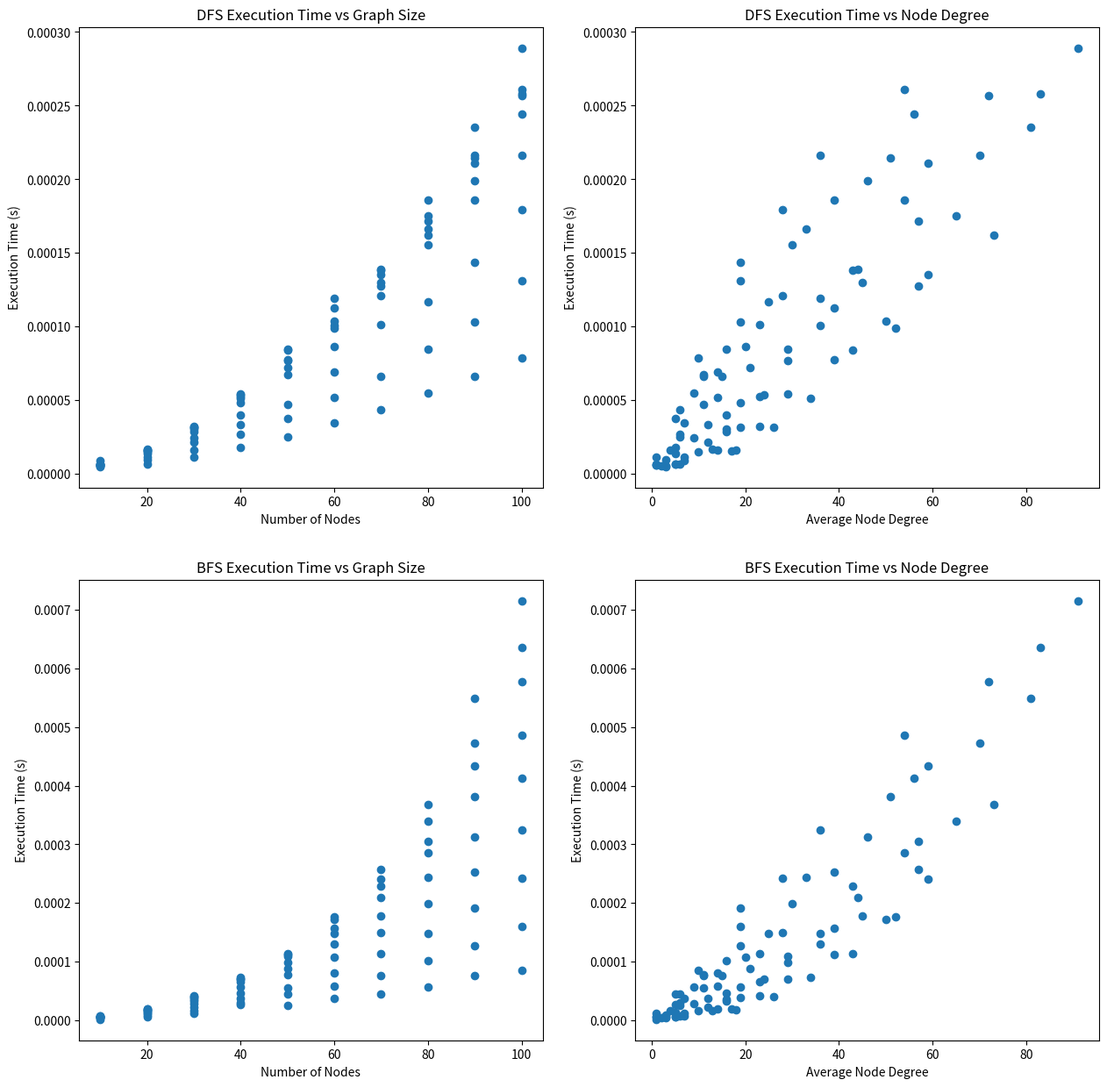
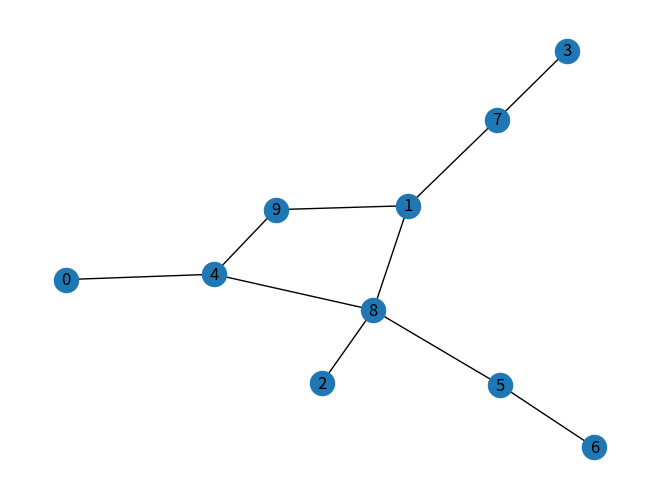

Reproduce these figures in Python, in order.
# ▒▄▀▄▒▄▀▄  c. AA | FAF | FCIM | UTM | Spring 2023
# ░█▀█░█▀█  FAF-212 Cristian Brinza lab4

# Importing necessary libraries
import time # for timing the execution time of the algorithms
import random # for generating random graphs
import matplotlib.pyplot as plt # for creating visualizations
import networkx as nx # for drawing graphs

# Implementation of DFS Algorithm in Python
def dfs(graph, start):
    # Create a set to keep track of visited nodes and a stack for DFS
    visited, stack = set(), [start]
    # While there are nodes to visit
    while stack:
        # Get the top node from the stack
        vertex = stack.pop()
        
        # If the node has not been visited
        if vertex not in visited:
            # Mark it as visited
            visited.add(vertex)
            # Add its unvisited neighbors to the stack
            stack.extend(graph[vertex] - visited)

    # Return the visited nodes
    return visited

# Implementation of BFS Algorithm in Python
def bfs(graph, start):
    # Create a set to keep track of visited nodes and a queue for BFS
    visited, queue = set(), [start]
    # While there are nodes to visit
    while queue:
        # Get the front node from the queue
        vertex = queue.pop(0)
        
        # If the node has not been visited
        if vertex not in visited:
            # Mark it as visited
            visited.add(vertex)
            # Add its unvisited neighbors to the queue
            queue.extend(graph[vertex] - visited)

    # Return the visited nodes
    return visited


# Create a graph with a given number of nodes and edges
def create_graph(num_nodes, num_edges):
    # Create an empty graph
    graph = {}
    # Add nodes to the graph
    for i in range(num_nodes):
        graph[i] = set()

    # Add edges to the graph
    for i in range(num_edges):
        while True:
            # Select two random nodes
            node1 = random.randint(0, num_nodes - 1)
            node2 = random.randint(0, num_nodes - 1)
            
            # If the two nodes are not the same and there is no edge between them
            if node1 != node2 and node2 not in graph[node1]:
                break
        
        # Add the edge to the graph
        graph[node1].add(node2)
        graph[node2].add(node1)

    # Return the graph
    return graph

# Function to test the DFS and BFS algorithms on a graph and record the execution time
# Test the DFS and BFS algorithms on a graph and record the execution time
def test_algorithm(graph):
    # Time the execution of DFS
    start_time = time.time()
    dfs_result = dfs(graph, 0)
    dfs_time = time.time() - start_time

    start_time = time.time()
    bfs_result = bfs(graph, 0)
    bfs_time = time.time() - start_time
    # Return the size of the graph, the degree of the first node, and the execution times of DFS and BFS
    return len(graph), len(graph[0]), dfs_time, bfs_time

# Run the tests and record the results
graph_sizes = [10, 20, 30, 40, 50, 60, 70, 80, 90, 100]
edge_densities = [0.1, 0.2, 0.3, 0.4, 0.5, 0.6, 0.7, 0.8, 0.9]
results = []
for size in graph_sizes:
    for density in edge_densities:
        num_edges = int(size * (size - 1) * density / 2)
        graph = create_graph(size, num_edges)
        results.append(test_algorithm(graph))


'''
Using the subplots function with a 2x2 layout and sets the figure size to 15x15. Then, each subplot is populated with a scatter plot of the data in the results list.
The first subplot in the top-left corner shows the relationship between the number of nodes in the graph and the execution time of a depth-first search (DFS). The second subplot in the top-right corner shows the relationship between the average node degree and the execution time of DFS.
The third subplot in the bottom-left corner shows the relationship between the number of nodes in the graph and the execution time of a breadth-first search (BFS). The fourth subplot in the bottom-right corner shows the relationship between the average node degree and the execution time of BFS.
Lastly, the code generates a sample graph using the create_graph function with 10 nodes and an average node degree of 10. The nx.draw function from the NetworkX library is used to draw the graph with labels and then the plot is displayed using plt.show().
'''
# Create graphs to visualize the results
# Create a figure with 2 rows and 2 columns of subplots with a size of 15x15 inches
fig, axs = plt.subplots(2, 2, figsize=(15, 15))
# Scatter plot the first column of the results as the x-axis and the third column as the y-axis on the first subplot
axs[0, 0].scatter([r[0] for r in results], [r[2] for r in results])
axs[0, 0].set_title('DFS Execution Time vs Graph Size')
axs[0, 0].set_xlabel('Number of Nodes')
axs[0, 0].set_ylabel('Execution Time (s)')
# Scatter plot the second column of the results as the x-axis and the third column as the y-axis on the second subplot
axs[0, 1].scatter([r[1] for r in results], [r[2] for r in results])
axs[0, 1].set_title('DFS Execution Time vs Node Degree')
axs[0, 1].set_xlabel('Average Node Degree')
axs[0, 1].set_ylabel('Execution Time (s)')
# Scatter plot the first column of the results as the x-axis and the fourth column as the y-axis on the third subplot
axs[1, 0].scatter([r[0] for r in results], [r[3] for r in results])
axs[1, 0].set_title('BFS Execution Time vs Graph Size')
axs[1, 0].set_xlabel('Number of Nodes')
axs[1, 0].set_ylabel('Execution Time (s)')
# Scatter plot the second column of the results as the x-axis and the fourth column as the y-axis on the fourth subplot
axs[1, 1].scatter([r[1] for r in results], [r[3] for r in results])
axs[1, 1].set_title('BFS Execution Time vs Node Degree')
axs[1, 1].set_xlabel('Average Node Degree')
axs[1, 1].set_ylabel('Execution Time (s)')

# Display the subplots
plt.show()

# Create a sample graph with 10 nodes and an average node degree of 10
sample_graph = create_graph(10, 10)
# Draw the sample graph using the networkx library with node labels displayed
nx.draw(nx.Graph(sample_graph), with_labels=True)
plt.show()
